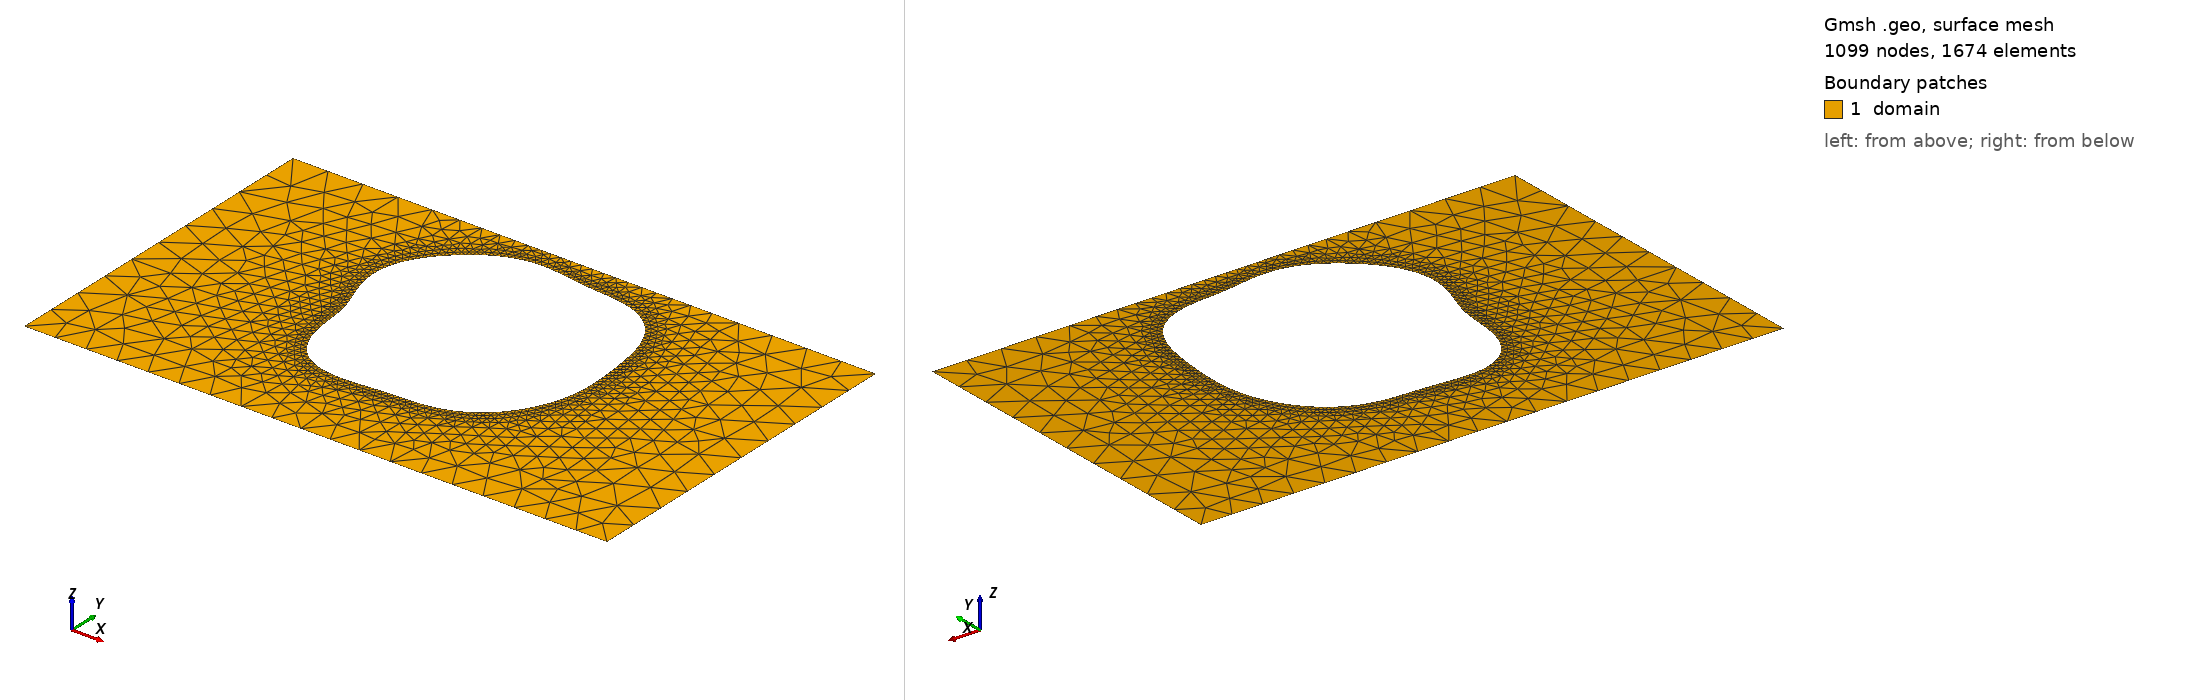

Gmsh geometry script, surface-meshed: 1099 nodes, 1674 surface elements. Boundary patches (legend numbers): 1 domain. Left view from above one corner, right view from below the opposite corner. Legend entries are the model's physical surfaces. The drawing asked Gmsh for element sizes between 1% and 20% of the model's largest extent; the script's own settings can give other sizes.

=== shape_25.geo (drawn) ===
SetFactory("OpenCASCADE");
lc = 0.060000;

Point(1) = {0.0000000000, -0.3000000000, 0, lc};
Point(2) = {0.4250000000, -0.3000000000, 0, lc};
Point(3) = {0.5750000000, -0.3000000000, 0, lc};
Point(4) = {1.0000000000, -0.3000000000, 0, lc};
Point(5) = {1.0000000000, 0.3000000000, 0, lc};
Point(6) = {0.5750000000, 0.3000000000, 0, lc};
Point(7) = {0.4250000000, 0.3000000000, 0, lc};
Point(8) = {0.0000000000, 0.3000000000, 0, lc};
Line(1) = {1, 2};
Line(2) = {2, 3};
Line(3) = {3, 4};
Line(4) = {4, 5};
Line(5) = {5, 6};
Line(6) = {6, 7};
Line(7) = {7, 8};
Line(8) = {8, 1};
Curve Loop(1) = {1, 2, 3, 4, 5, 6, 7, 8};
Point(9) = {0.7117193383, 0.0615806368, 0, lc};
Point(10) = {0.7111896277, 0.0698782999, 0, lc};
Point(11) = {0.7105316190, 0.0781498346, 0, lc};
Point(12) = {0.7097695621, 0.0864085006, 0, lc};
Point(13) = {0.7089192378, 0.0946701934, 0, lc};
Point(14) = {0.7079861145, 0.1029516473, 0, lc};
Point(15) = {0.7069640661, 0.1112683130, 0, lc};
Point(16) = {0.7058347860, 0.1196320503, 0, lc};
Point(17) = {0.7045679878, 0.1280488053, 0, lc};
Point(18) = {0.7031224310, 0.1365164579, 0, lc};
Point(19) = {0.7014477485, 0.1450230264, 0, lc};
Point(20) = {0.6994869955, 0.1535454014, 0, lc};
Point(21) = {0.6971797822, 0.1620487540, 0, lc};
Point(22) = {0.6944658062, 0.1704867211, 0, lc};
Point(23) = {0.6912885641, 0.1788024197, 0, lc};
Point(24) = {0.6875990031, 0.1869302832, 0, lc};
Point(25) = {0.6833588666, 0.1947986513, 0, lc};
Point(26) = {0.6785435062, 0.2023329879, 0, lc};
Point(27) = {0.6731439589, 0.2094595479, 0, lc};
Point(28) = {0.6671681361, 0.2161092724, 0, lc};
Point(29) = {0.6606410292, 0.2222216660, 0, lc};
Point(30) = {0.6536038991, 0.2277483987, 0, lc};
Point(31) = {0.6461124893, 0.2326563815, 0, lc};
Point(32) = {0.6382343657, 0.2369300937, 0, lc};
Point(33) = {0.6300455484, 0.2405729785, 0, lc};
Point(34) = {0.6216266504, 0.2436077828, 0, lc};
Point(35) = {0.6130587711, 0.2460757831, 0, lc};
Point(36) = {0.6044194112, 0.2480349118, 0, lc};
Point(37) = {0.5957786749, 0.2495568704, 0, lc};
Point(38) = {0.5871960034, 0.2507233897, 0, lc};
Point(39) = {0.5787176475, 0.2516218491, 0, lc};
Point(40) = {0.5703750368, 0.2523405212, 0, lc};
Point(41) = {0.5621841361, 0.2529637287, 0, lc};
Point(42) = {0.5541458154, 0.2535672165, 0, lc};
Point(43) = {0.5462471848, 0.2542140251, 0, lc};
Point(44) = {0.5384637812, 0.2549511233, 0, lc};
Point(45) = {0.5307624354, 0.2558070100, 0, lc};
Point(46) = {0.5231046014, 0.2567904286, 0, lc};
Point(47) = {0.5154499030, 0.2578902672, 0, lc};
Point(48) = {0.5077596390, 0.2590766382, 0, lc};
Point(49) = {0.5000000000, 0.2603030531, 0, lc};
Point(50) = {0.4921447722, 0.2615095361, 0, lc};
Point(51) = {0.4841773505, 0.2626264604, 0, lc};
Point(52) = {0.4760919366, 0.2635788446, 0, lc};
Point(53) = {0.4678938610, 0.2642908204, 0, lc};
Point(54) = {0.4595990408, 0.2646899747, 0, lc};
Point(55) = {0.4512326456, 0.2647112868, 0, lc};
Point(56) = {0.4428271106, 0.2643004113, 0, lc};
Point(57) = {0.4344196794, 0.2634161100, 0, lc};
Point(58) = {0.4260496976, 0.2620317027, 0, lc};
Point(59) = {0.4177558933, 0.2601354746, 0, lc};
Point(60) = {0.4095738778, 0.2577300590, 0, lc};
Point(61) = {0.4015340803, 0.2548308853, 0, lc};
Point(62) = {0.3936602922, 0.2514638482, 0, lc};
Point(63) = {0.3859689438, 0.2476624083, 0, lc};
Point(64) = {0.3784691747, 0.2434643703, 0, lc};
Point(65) = {0.3711636904, 0.2389086041, 0, lc};
Point(66) = {0.3640503306, 0.2340319703, 0, lc};
Point(67) = {0.3571242128, 0.2288666902, 0, lc};
Point(68) = {0.3503802602, 0.2234383594, 0, lc};
Point(69) = {0.3438158878, 0.2177647490, 0, lc};
Point(70) = {0.3374335988, 0.2118554723, 0, lc};
Point(71) = {0.3312432440, 0.2057125227, 0, lc};
Point(72) = {0.3252637147, 0.1993316170, 0, lc};
Point(73) = {0.3195238814, 0.1927042123, 0, lc};
Point(74) = {0.3140626398, 0.1858200089, 0, lc};
Point(75) = {0.3089279993, 0.1786697095, 0, lc};
Point(76) = {0.3041752169, 0.1712477847, 0, lc};
Point(77) = {0.2998640617, 0.1635549907, 0, lc};
Point(78) = {0.2960553635, 0.1556004021, 0, lc};
Point(79) = {0.2928070652, 0.1474027604, 0, lc};
Point(80) = {0.2901700473, 0.1389909933, 0, lc};
Point(81) = {0.2881840199, 0.1304038208, 0, lc};
Point(82) = {0.2868737939, 0.1216884435, 0, lc};
Point(83) = {0.2862462226, 0.1128983785, 0, lc};
Point(84) = {0.2862880753, 0.1040905817, 0, lc};
Point(85) = {0.2869650474, 0.0953220586, 0, lc};
Point(86) = {0.2882220409, 0.0866462101, 0, lc};
Point(87) = {0.2899847657, 0.0781091942, 0, lc};
Point(88) = {0.2921626236, 0.0697465896, 0, lc};
Point(89) = {0.2946527473, 0.0615806368, 0, lc};
Point(90) = {0.2973449850, 0.0536182996, 0, lc};
Point(91) = {0.3001275506, 0.0458503339, 0, lc};
Point(92) = {0.3028930065, 0.0382514868, 0, lc};
Point(93) = {0.3055442153, 0.0307818662, 0, lc};
Point(94) = {0.3079998892, 0.0233894402, 0, lc};
Point(95) = {0.3101993824, 0.0160135401, 0, lc};
Point(96) = {0.3121064150, 0.0085891653, 0, lc};
Point(97) = {0.3137114773, 0.0010518266, 0, lc};
Point(98) = {0.3150327450, -0.0066573862, 0, lc};
Point(99) = {0.3161154275, -0.0145868470, 0, lc};
Point(100) = {0.3170295693, -0.0227698871, 0, lc};
Point(101) = {0.3178664214, -0.0312210567, 0, lc};
Point(102) = {0.3187335921, -0.0399334292, 0, lc};
Point(103) = {0.3197492600, -0.0488771587, 0, lc};
Point(104) = {0.3210357948, -0.0579994220, 0, lc};
Point(105) = {0.3227131637, -0.0672257894, 0, lc};
Point(106) = {0.3248925174, -0.0764629717, 0, lc};
Point(107) = {0.3276703322, -0.0856028040, 0, lc};
Point(108) = {0.3311234491, -0.0945272411, 0, lc};
Point(109) = {0.3353052904, -0.1031140727, 0, lc};
Point(110) = {0.3402434577, -0.1112430169, 0, lc};
Point(111) = {0.3459388256, -0.1188018224, 0, lc};
Point(112) = {0.3523661506, -0.1256920084, 0, lc};
Point(113) = {0.3594761194, -0.1318338918, 0, lc};
Point(114) = {0.3671986726, -0.1371705950, 0, lc};
Point(115) = {0.3754473635, -0.1416707931, 0, lc};
Point(116) = {0.3841244540, -0.1453300388, 0, lc};
Point(117) = {0.3931264110, -0.1481705916, 0, lc};
Point(118) = {0.4023494525, -0.1502397753, 0, lc};
Point(119) = {0.4116948004, -0.1516069736, 0, lc};
Point(120) = {0.4210733298, -0.1523594641, 0, lc};
Point(121) = {0.4304093525, -0.1525973534, 0, lc};
Point(122) = {0.4396433417, -0.1524279307, 0, lc};
Point(123) = {0.4487334798, -0.1519597881, 0, lc};
Point(124) = {0.4576559938, -0.1512970576, 0, lc};
Point(125) = {0.4664043253, -0.1505341049, 0, lc};
Point(126) = {0.4749872553, -0.1497509761, 0, lc};
Point(127) = {0.4834261698, -0.1490098424, 0, lc};
Point(128) = {0.4917517001, -0.1483526139, 0, lc};
Point(129) = {0.5000000000, -0.1477998167, 0, lc};
Point(130) = {0.5082089362, -0.1473507422, 0, lc};
Point(131) = {0.5164144558, -0.1469847995, 0, lc};
Point(132) = {0.5246473683, -0.1466639267, 0, lc};
Point(133) = {0.5329307376, -0.1463358574, 0, lc};
Point(134) = {0.5412780221, -0.1459379939, 0, lc};
Point(135) = {0.5496920418, -0.1454016136, 0, lc};
Point(136) = {0.5581647830, -0.1446561271, 0, lc};
Point(137) = {0.5666779924, -0.1436331227, 0, lc};
Point(138) = {0.5752044554, -0.1422699594, 0, lc};
Point(139) = {0.5837098087, -0.1405127187, 0, lc};
Point(140) = {0.5921547098, -0.1383183817, 0, lc};
Point(141) = {0.6004971657, -0.1356561564, 0, lc};
Point(142) = {0.6086948322, -0.1325079516, 0, lc};
Point(143) = {0.6167071028, -0.1288680457, 0, lc};
Point(144) = {0.6244968445, -0.1247420581, 0, lc};
Point(145) = {0.6320316715, -0.1201453687, 0, lc};
Point(146) = {0.6392846982, -0.1151011605, 0, lc};
Point(147) = {0.6462347622, -0.1096382710, 0, lc};
Point(148) = {0.6528661539, -0.1037890368, 0, lc};
Point(149) = {0.6591679337, -0.0975872969, 0, lc};
Point(150) = {0.6651329500, -0.0910666920, 0, lc};
Point(151) = {0.6707566920, -0.0842593557, 0, lc};
Point(152) = {0.6760361223, -0.0771950522, 0, lc};
Point(153) = {0.6809686258, -0.0699007661, 0, lc};
Point(154) = {0.6855511973, -0.0624007094, 0, lc};
Point(155) = {0.6897799569, -0.0547166703, 0, lc};
Point(156) = {0.6936500500, -0.0468686020, 0, lc};
Point(157) = {0.6971559422, -0.0388753332, 0, lc};
Point(158) = {0.7002920785, -0.0307552761, 0, lc};
Point(159) = {0.7030538354, -0.0225270157, 0, lc};
Point(160) = {0.7054386606, -0.0142096864, 0, lc};
Point(161) = {0.7074472688, -0.0058230667, 0, lc};
Point(162) = {0.7090847533, 0.0026126378, 0, lc};
Point(163) = {0.7103614688, 0.0110773164, 0, lc};
Point(164) = {0.7112935593, 0.0195517347, 0, lc};
Point(165) = {0.7119030265, 0.0280184946, 0, lc};
Point(166) = {0.7122172768, 0.0364630669, 0, lc};
Point(167) = {0.7122681221, 0.0448747733, 0, lc};
Point(168) = {0.7120902647, 0.0532475876, 0, lc};
Spline(9) = {9, 10, 11, 12, 13, 14, 15, 16, 17, 18, 19, 20, 21, 22, 23, 24, 25, 26, 27, 28, 29, 30, 31, 32, 33, 34, 35, 36, 37, 38, 39, 40, 41, 42, 43, 44, 45, 46, 47, 48, 49, 50, 51, 52, 53, 54, 55, 56, 57, 58, 59, 60, 61, 62, 63, 64, 65, 66, 67, 68, 69, 70, 71, 72, 73, 74, 75, 76, 77, 78, 79, 80, 81, 82, 83, 84, 85, 86, 87, 88, 89, 90, 91, 92, 93, 94, 95, 96, 97, 98, 99, 100, 101, 102, 103, 104, 105, 106, 107, 108, 109, 110, 111, 112, 113, 114, 115, 116, 117, 118, 119, 120, 121, 122, 123, 124, 125, 126, 127, 128, 129, 130, 131, 132, 133, 134, 135, 136, 137, 138, 139, 140, 141, 142, 143, 144, 145, 146, 147, 148, 149, 150, 151, 152, 153, 154, 155, 156, 157, 158, 159, 160, 161, 162, 163, 164, 165, 166, 167, 168, 9};
Curve Loop(2) = {9};

// Refinement near obstacle spline
Field[1] = Distance;
Field[1].CurvesList = {9};
Field[1].Sampling = 200;

Field[2] = Threshold;
Field[2].InField = 1;
Field[2].SizeMin = 0.006667;
Field[2].SizeMax = 0.060000;
Field[2].DistMin = 0.000000;
Field[2].DistMax = 0.150000;

Background Field = 2;
Mesh.MeshSizeExtendFromBoundary = 0;
Mesh.MeshSizeFromPoints = 0;
Mesh.MeshSizeFromCurvature = 0;

Plane Surface(1) = {1, 2};

Physical Surface("domain")          = {1};
Physical Curve("contact_source")   = {8};
Physical Curve("contact_drain")    = {4};
Physical Curve("probe_A")          = {6};
Physical Curve("probe_B")          = {2};
Physical Curve("walls")            = {1, 3, 5, 7, 9};
